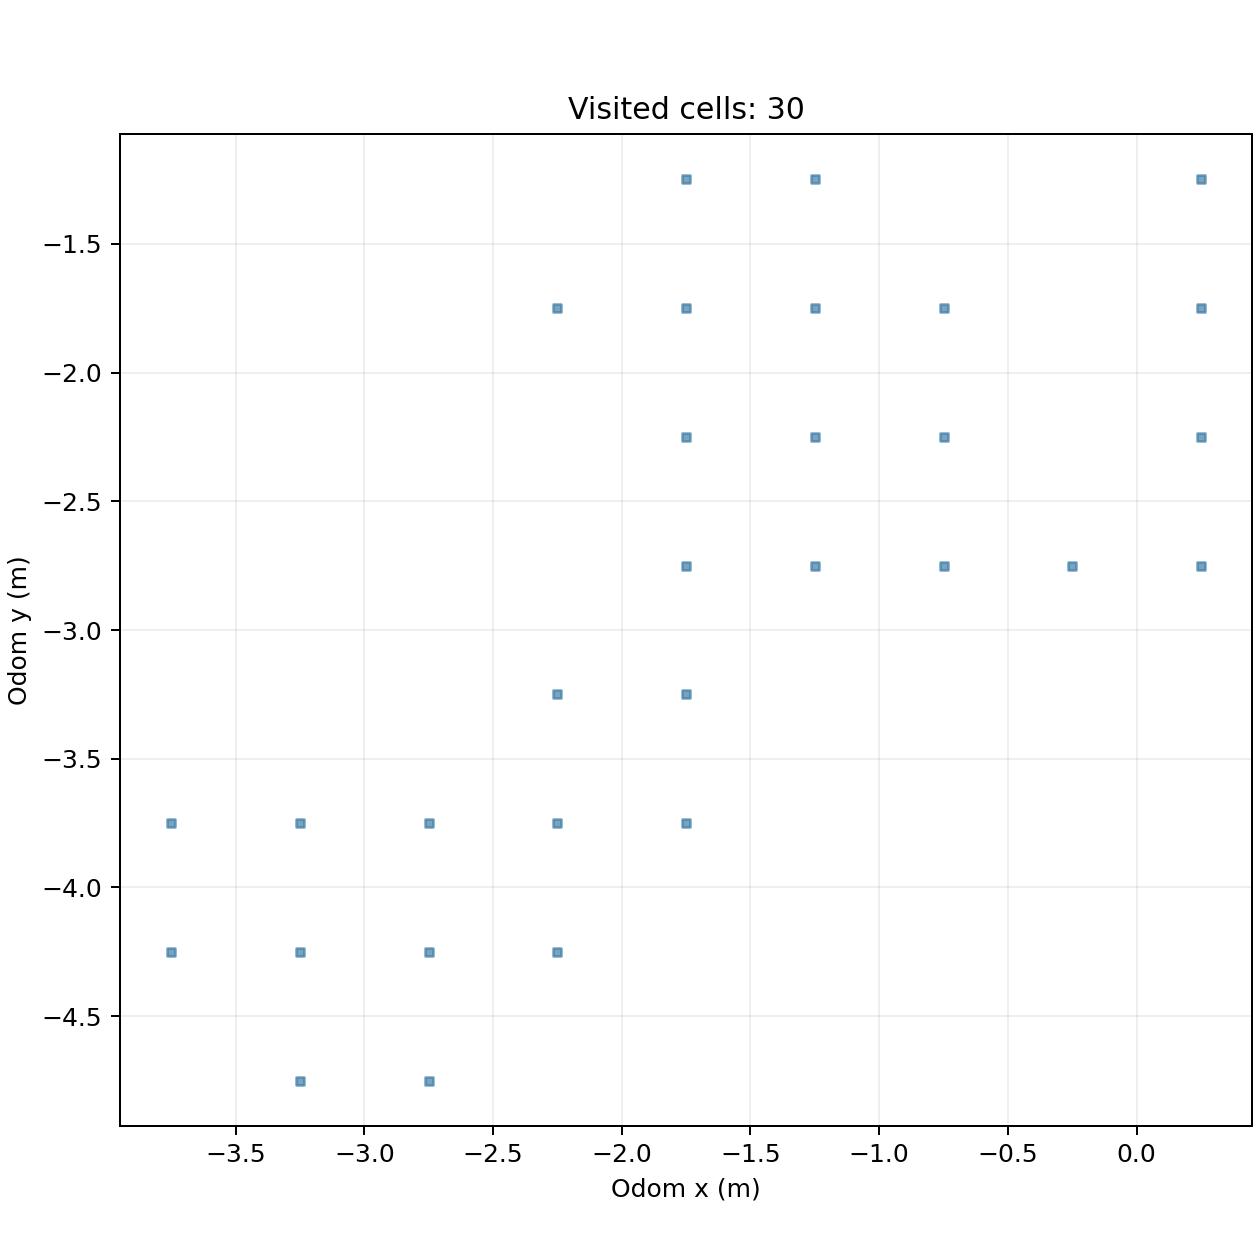

The data file committed next to this chart (first rows):
cell_x, cell_y, center_odom_x_m, center_odom_y_m, first_step, first_elapsed_s, last_step, visit_samples
-8, -9, -3.75, -4.25, 1645, 248.9, 1660, 16
-8, -8, -3.75, -3.75, 1610, 243.6, 1644, 35
-7, -10, -3.25, -4.75, 1724, 260.8, 1726, 3
-7, -9, -3.25, -4.25, 1661, 251.3, 1723, 63
-7, -8, -3.25, -3.75, 1557, 235.6, 1609, 53
-6, -10, -2.75, -4.75, 1727, 261.3, 1762, 36
-6, -9, -2.75, -4.25, 1763, 266.7, 1764, 2
-6, -8, -2.75, -3.75, 1521, 230.1, 1556, 36
-5, -9, -2.25, -4.25, 1765, 267, 1803, 39
-5, -8, -2.25, -3.75, 1492, 225.7, 1827, 53
-5, -7, -2.25, -3.25, 1437, 217.4, 4761, 2746
-5, -4, -2.25, -1.75, 1090, 164.9, 1300, 211
-4, -8, -1.75, -3.75, 1828, 276.6, 1933, 44
-4, -7, -1.75, -3.25, 1396, 211.2, 2070, 240
-4, -6, -1.75, -2.75, 1350, 204.3, 1395, 46
-4, -5, -1.75, -2.25, 1303, 197.2, 1349, 47
-4, -4, -1.75, -1.75, 1082, 163.7, 1302, 10
-4, -3, -1.75, -1.25, 1021, 154.5, 1081, 61
-3, -6, -1.25, -2.75, 504, 76.26, 823, 316
-3, -5, -1.25, -2.25, 739, 111.8, 915, 91
-3, -4, -1.25, -1.75, 990, 149.8, 996, 7
-3, -3, -1.25, -1.25, 997, 150.9, 1020, 24
-2, -6, -0.75, -2.75, 464, 70.21, 503, 40
-2, -5, -0.75, -2.25, 904, 136.8, 954, 44
-2, -4, -0.75, -1.75, 955, 144.5, 989, 35
-1, -6, -0.25, -2.75, 395, 59.78, 463, 69
0, -6, 0.25, -2.75, 226, 34.19, 394, 169
0, -5, 0.25, -2.25, 1, 0.152, 225, 69
0, -4, 0.25, -1.75, 16, 2.417, 171, 107
0, -3, 0.25, -1.25, 72, 10.89, 120, 49
